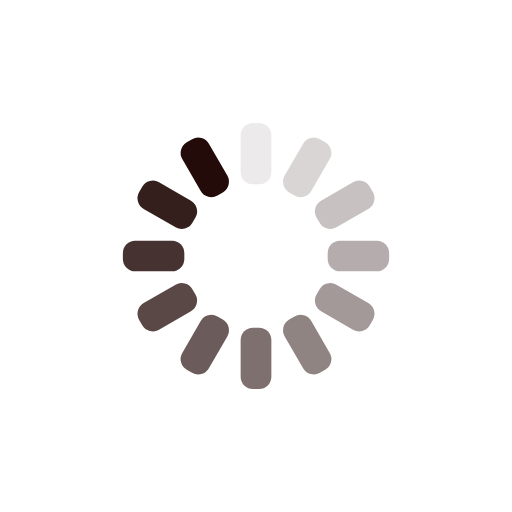
t = 0.00 s
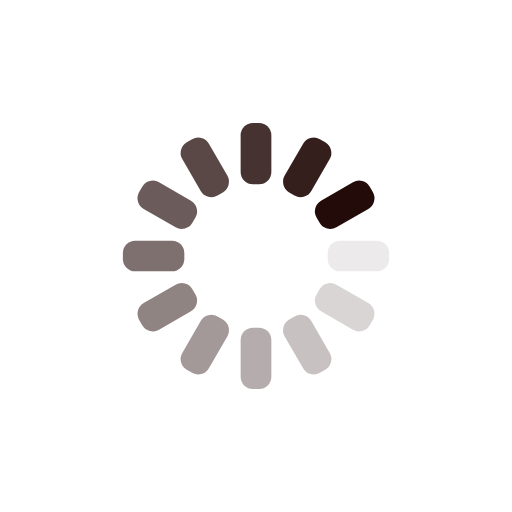
t = 0.25 s
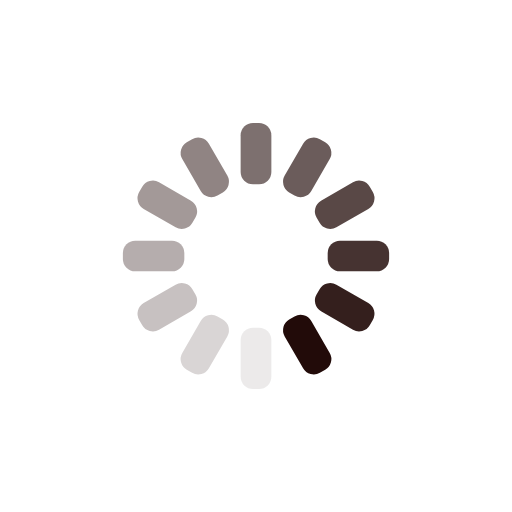
t = 0.50 s
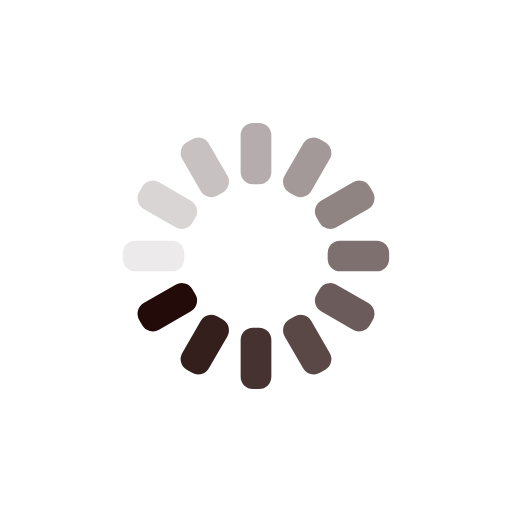
t = 0.75 s

The animated SVG that drew these frames (rendered in a browser with its animation timeline set to each time). Animation: 12 SMIL elements (animate=12); one cycle of 1.00 s, repeats indefinitely.

<svg xmlns="http://www.w3.org/2000/svg" xmlns:xlink="http://www.w3.org/1999/xlink" style="margin: auto; display: block;" viewBox="0 0 100 100" preserveAspectRatio="xMidYMid">
	<g transform="rotate(0 50 50)">
		<rect x="47" y="24" rx="2.4" ry="2.4" width="6" height="12" fill="#220b09">
			<animate attributeName="opacity" values="1;0" keyTimes="0;1" dur="1s" begin="-0.9166666666666666s" repeatCount="indefinite"></animate>
		</rect>
	</g>
	<g transform="rotate(30 50 50)">
		<rect x="47" y="24" rx="2.4" ry="2.4" width="6" height="12" fill="#220b09">
			<animate attributeName="opacity" values="1;0" keyTimes="0;1" dur="1s" begin="-0.8333333333333334s" repeatCount="indefinite"></animate>
		</rect>
	</g>
	<g transform="rotate(60 50 50)">
		<rect x="47" y="24" rx="2.4" ry="2.4" width="6" height="12" fill="#220b09">
			<animate attributeName="opacity" values="1;0" keyTimes="0;1" dur="1s" begin="-0.75s" repeatCount="indefinite"></animate>
		</rect>
	</g>
	<g transform="rotate(90 50 50)">
		<rect x="47" y="24" rx="2.4" ry="2.4" width="6" height="12" fill="#220b09">
			<animate attributeName="opacity" values="1;0" keyTimes="0;1" dur="1s" begin="-0.6666666666666666s" repeatCount="indefinite"></animate>
		</rect>
	</g>
	<g transform="rotate(120 50 50)">
		<rect x="47" y="24" rx="2.4" ry="2.4" width="6" height="12" fill="#220b09">
			<animate attributeName="opacity" values="1;0" keyTimes="0;1" dur="1s" begin="-0.5833333333333334s" repeatCount="indefinite"></animate>
		</rect>
	</g>
	<g transform="rotate(150 50 50)">
		<rect x="47" y="24" rx="2.4" ry="2.4" width="6" height="12" fill="#220b09">
			<animate attributeName="opacity" values="1;0" keyTimes="0;1" dur="1s" begin="-0.5s" repeatCount="indefinite"></animate>
		</rect>
	</g>
	<g transform="rotate(180 50 50)">
		<rect x="47" y="24" rx="2.4" ry="2.4" width="6" height="12" fill="#220b09">
			<animate attributeName="opacity" values="1;0" keyTimes="0;1" dur="1s" begin="-0.4166666666666667s" repeatCount="indefinite"></animate>
		</rect>
	</g>
	<g transform="rotate(210 50 50)">
		<rect x="47" y="24" rx="2.4" ry="2.4" width="6" height="12" fill="#220b09">
			<animate attributeName="opacity" values="1;0" keyTimes="0;1" dur="1s" begin="-0.3333333333333333s" repeatCount="indefinite"></animate>
		</rect>
	</g>
	<g transform="rotate(240 50 50)">
		<rect x="47" y="24" rx="2.4" ry="2.4" width="6" height="12" fill="#220b09">
			<animate attributeName="opacity" values="1;0" keyTimes="0;1" dur="1s" begin="-0.25s" repeatCount="indefinite"></animate>
		</rect>
	</g>
	<g transform="rotate(270 50 50)">
		<rect x="47" y="24" rx="2.4" ry="2.4" width="6" height="12" fill="#220b09">
			<animate attributeName="opacity" values="1;0" keyTimes="0;1" dur="1s" begin="-0.16666666666666666s" repeatCount="indefinite"></animate>
		</rect>
	</g>
	<g transform="rotate(300 50 50)">
		<rect x="47" y="24" rx="2.4" ry="2.4" width="6" height="12" fill="#220b09">
			<animate attributeName="opacity" values="1;0" keyTimes="0;1" dur="1s" begin="-0.08333333333333333s" repeatCount="indefinite"></animate>
		</rect>
	</g>
	<g transform="rotate(330 50 50)">
		<rect x="47" y="24" rx="2.4" ry="2.4" width="6" height="12" fill="#220b09">
			<animate attributeName="opacity" values="1;0" keyTimes="0;1" dur="1s" begin="0s" repeatCount="indefinite"></animate>
		</rect>
	</g>
</svg>
